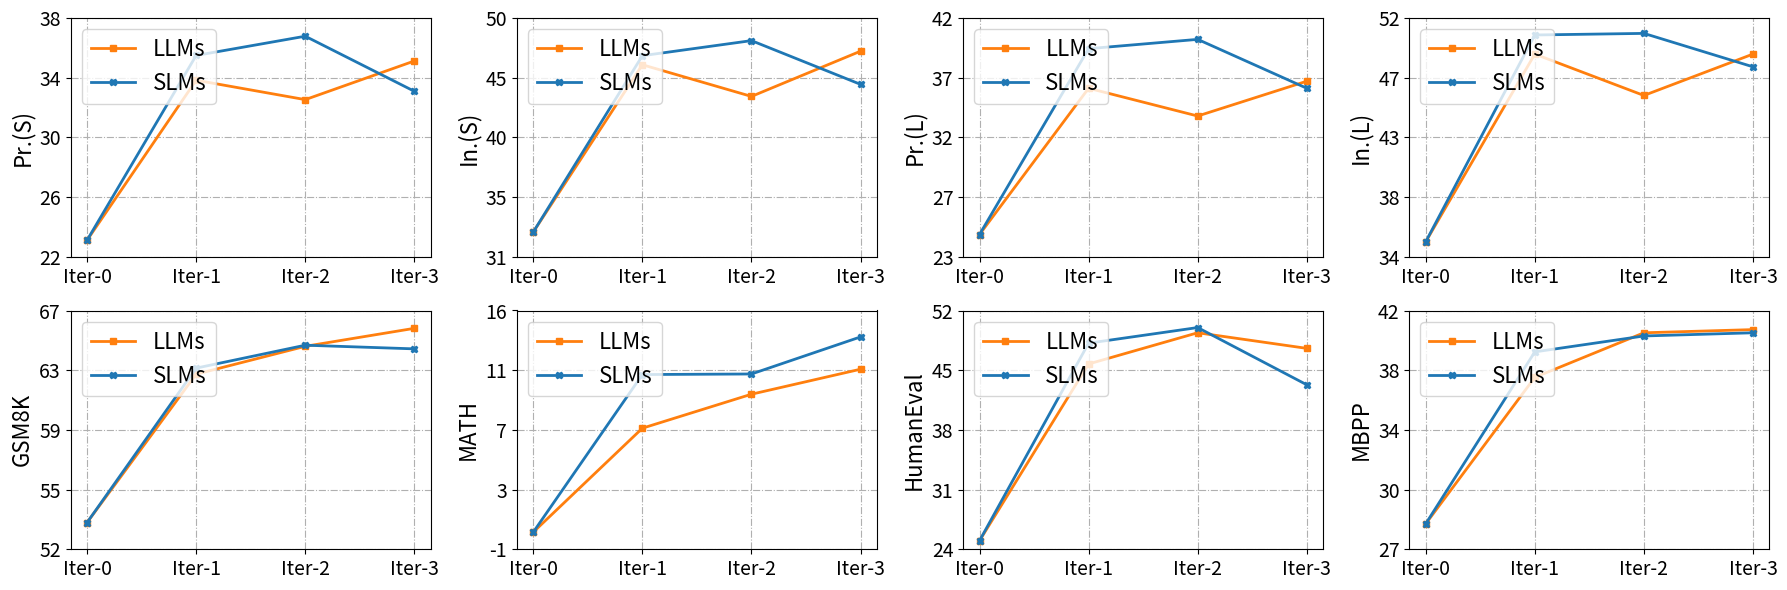

The matplotlib source for this figure: (Note: this script raises an exception after producing the figure.)
import matplotlib.pyplot as plt
import numpy as np

color = ['#1f77b4', '#ff7f0e', '#2ca02c', '#d62728', '#9467bd', '#8c564b', '#e377c2', '#7f7f7f', '#bcbd22', '#17becf']

def plot_single(ax, x, model1, Ours, group_labels, y_min, y_max, ylabel):
    """
    Plot a single line graph comparing two models.

    Parameters:
    - ax: The axes object to plot on.
    - x: x-axis data (e.g., iterations).
    - model1: List or array of values for the first model (e.g., LLMs).
    - Ours: List or array of values for the second model (e.g., SLMs).
    - group_labels: List of labels for each x-tick.
    - y_ticks: List of y-axis tick values.
    - ylim: Tuple representing the y-axis limits (min, max).
    - ylabel: Label for the y-axis.
    """
    # Set dashed grid lines
    ax.grid(linestyle="-.")
    
    # Plot both models with distinct markers and colors
    ax.plot(x, model1, marker='s', markersize=5, color=color[1], label="LLMs", linewidth=2.0)
    ax.plot(x, Ours, marker='X', markersize=5, color=color[0], label="SLMs", linewidth=2.0)

    # Set x-axis labels and ticks
    ax.set_xticks(x)
    ax.set_xticklabels(group_labels, fontsize=14)
    
    
    # Set y-axis range
    ax.set_ylim([y_min, y_max])
    ax.set_yticks(np.linspace(y_min, y_max, 5))
    ax.set_yticklabels([str(int(tick)) for tick in ax.get_yticks()], fontsize=14)
    
    # Set y-axis label
    ax.set_ylabel(ylabel, fontsize=16)
    
    # Display legend
    ax.legend(loc='upper left', numpoints=1, ncol=1, fontsize=16)

# X-axis values (iterations)
x = np.array([1, 2, 3, 4])

# Labels for each iteration
group_labels = ['Iter-0', 'Iter-1', 'Iter-2', 'Iter-3']

# Create the subplots: 2 rows, 4 columns
fig, axes = plt.subplots(2, 4, figsize=(18, 6))

# Data for each plot (model1 and Ours values)
# plot_data = [
#     {"model1": [32.53, 31.61, 29.94, 38.82], "Ours": [32.53, 38.63, 43.99, 36.41], "y_ticks": [29, 34, 39, 44], "ylim": (29, 45), "ylabel": "Pr.(S) (%)"},
#     {"model1": [44.24, 43.29, 41.85, 50.60], "Ours": [44.24, 48.56, 53.36, 45.80], "y_ticks": [41, 45.5, 50, 54.5], "ylim": (41, 54.5), "ylabel": "In.(S) (%)"},
#     {"model1": [35.30, 34.38, 32.72, 42.70], "Ours": [35.30, 43.33, 46.58, 40.85], "y_ticks": [32, 37, 42, 47], "ylim": (32, 47), "ylabel": "Pr.(L) (%)"},
#     {"model1": [46.88, 46.16, 45.20, 53.96], "Ours": [46.88, 51.92, 56.00, 49.76], "y_ticks": [45, 49, 53, 57], "ylim": (44.5, 57), "ylabel": "In.(L) (%)"},
#     {"model1": [63.15, 63.23, 67.17, 65.50], "Ours": [63.15, 63.91, 68.46, 67.85], "y_ticks": [63, 65, 67, 69], "ylim": (62.5, 69), "ylabel": "GSM8K (%)"},
#     {"model1": [6.94, 9.22, 11.70, 10.30], "Ours": [6.94, 11.48, 12.80, 13.42], "y_ticks": [6, 8.5, 11, 13.5], "ylim": (6, 13.5), "ylabel": "MATH (%)"},
#     {"model1": [41.46, 45.73, 49.39, 47.56], "Ours": [41.46, 48.17, 50.00, 43.29], "y_ticks": [40, 43.5, 47, 50.5], "ylim": (40, 50.5), "ylabel": "HumanEval (%)"},
#     {"model1": [33.00, 37.80, 40.60, 40.80], "Ours": [33.00, 39.40, 40.40, 40.60], "y_ticks": [32, 35, 38, 41], "ylim": (32, 41), "ylabel": "MBPP (%)"}
# ]

plot_data = [
    {"model1": [23.11, 33.83, 32.53, 35.12], "Ours": [23.11, 35.49, 36.78, 33.09], "ylabel": "Pr.(S)"},
    {"model1": [32.97, 46.28, 43.76, 47.36], "Ours": [32.97, 47.00, 48.20, 44.72], "ylabel": "In.(S)"},
    {"model1": [24.77, 36.41, 34.20, 36.97], "Ours": [24.77, 39.56, 40.30, 36.41], "ylabel": "Pr.(L)"},
    {"model1": [35.13, 49.28, 46.16, 49.28], "Ours": [35.13, 50.72, 50.84, 48.32], "ylabel": "In.(L)"},
    {"model1": [53.68, 63.00, 64.75, 65.88], "Ours": [53.68, 63.38, 64.82, 64.59], "ylabel": "GSM8K"},
    {"model1": [0.22, 7.62, 10.04, 11.82], "Ours": [0.22, 11.44, 11.48, 14.12], "ylabel": "MATH"},
    {"model1": [25.00, 45.73, 49.39, 47.56], "Ours": [25.00, 48.17, 50.00, 43.29], "ylabel": "HumanEval"},
    {"model1": [28.60, 37.80, 40.60, 40.80], "Ours": [28.60, 39.40, 40.40, 40.60], "ylabel": "MBPP"}
]

# Loop through the data and plot each subplot
for i, data in enumerate(plot_data):
    data["model1"] = np.array(data["model1"])
    data["Ours"] = np.array(data["Ours"])
    row, col = divmod(i, 4)  # Determine row and column for subplot
    y_min = min(int(data["model1"].min()), int(data["Ours"].min())) - 1
    y_max = max(int(data["model1"].max()), int(data["Ours"].max())) + 2
    plot_single(
        axes[row, col], x, np.array(data["model1"]), np.array(data["Ours"]), 
        group_labels, y_min, y_max, data["ylabel"]
    )

# Adjust layout to avoid overlap between subplots
plt.tight_layout()

# Save the figure as a PDF file
plt.savefig(f'figs/iterations.pdf')
plt.savefig(f'figs/iterations.png')

# Display the plot
# plt.show()
